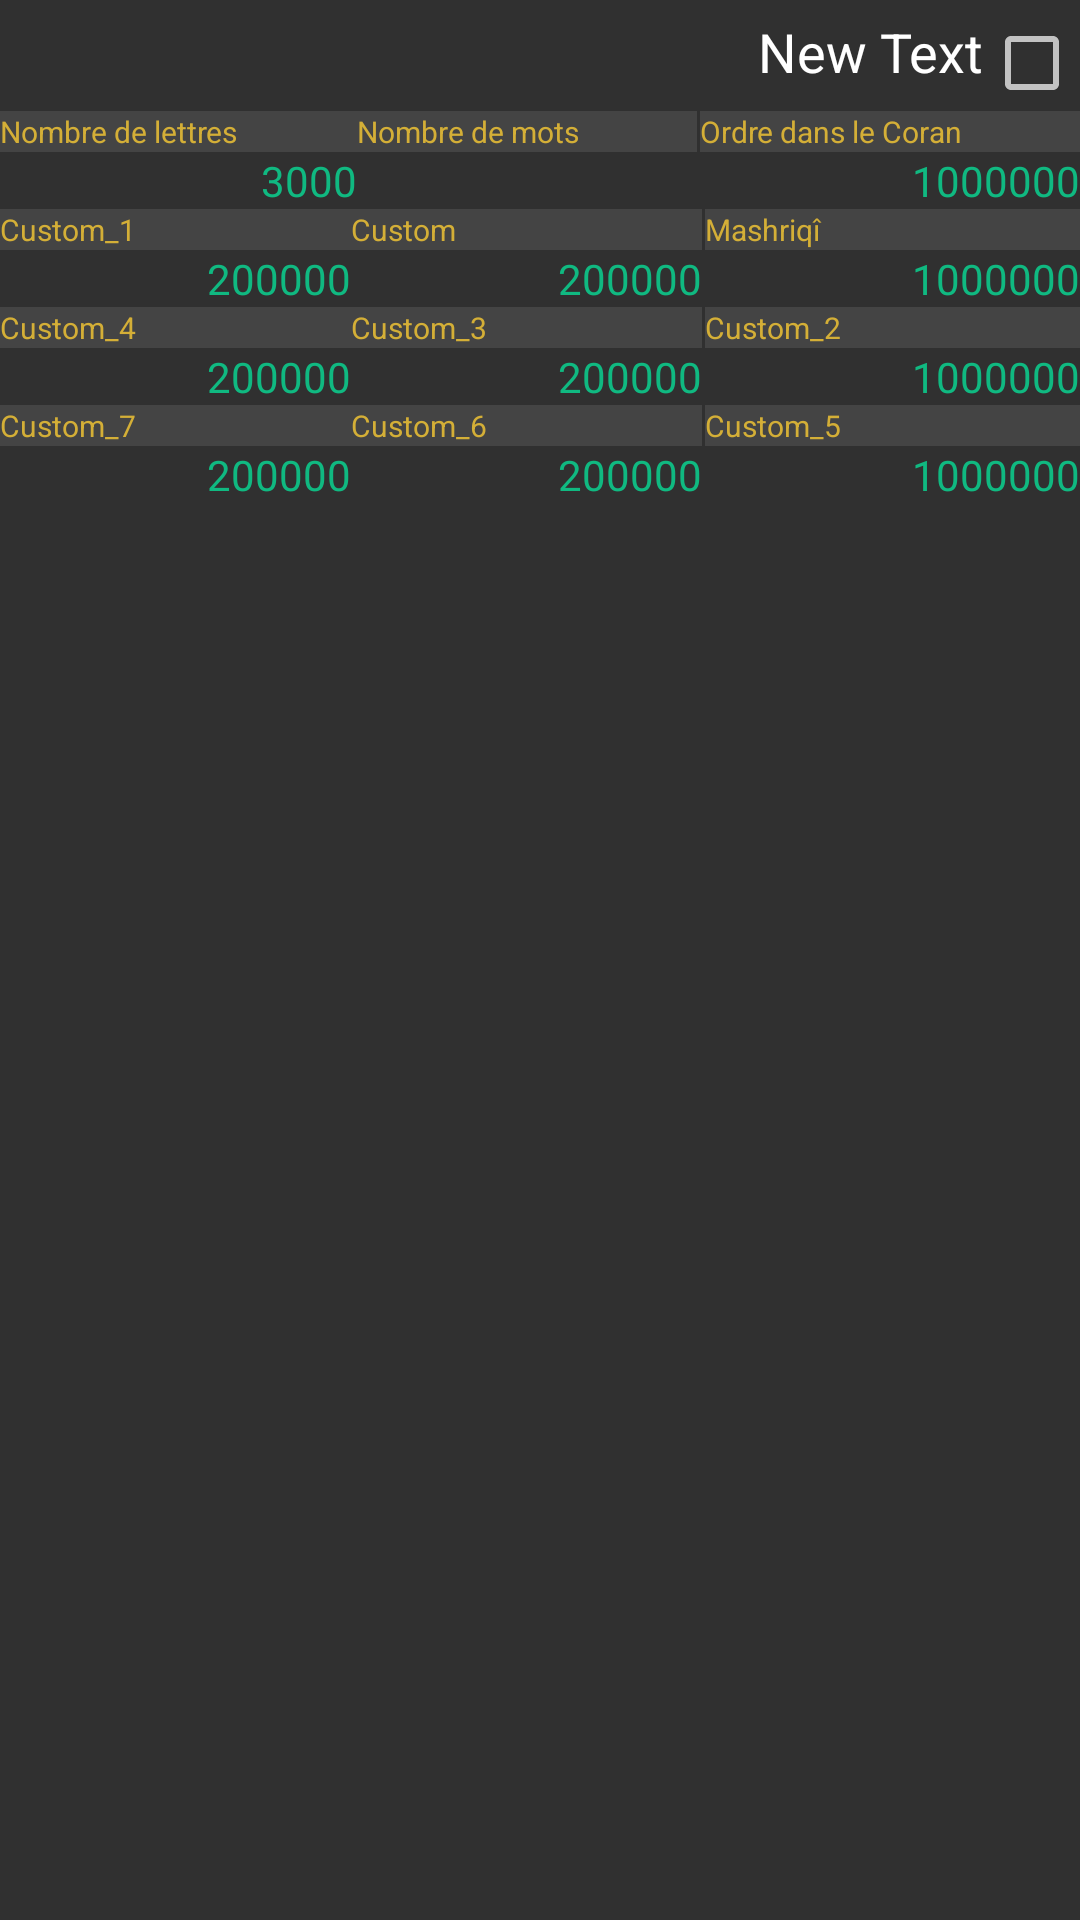

Layout XML and referenced resources for this Android screen:
<!-- AndroidManifest.xml: application theme AppTheme -->
<!-- res/layout/favorite_layout.xml -->
<?xml version="1.0" encoding="utf-8"?>
<RelativeLayout android:orientation="vertical" android:fitsSystemWindows="true" android:layout_width="fill_parent" android:layout_height="fill_parent" android:layoutDirection="rtl"
  xmlns:android="http://schemas.android.com/apk/res/android">
    <CheckBox android:id="@id/favCheckBox" android:focusable="false" android:focusableInTouchMode="false" android:layout_width="wrap_content" android:layout_height="wrap_content" android:layout_marginTop="5.0dip" android:layout_alignParentTop="true" />
    <TextView android:textAppearance="?android:textAppearanceMedium" android:textColor="@color/colorWhite" android:id="@id/favNameAndNumber" android:layout_width="wrap_content" android:layout_height="wrap_content" android:layout_marginLeft="5.0dip" android:layout_marginTop="5.0dip" android:text="New Text" android:layout_toLeftOf="@id/favCheckBox" android:layout_alignParentTop="true" />
    <GridLayout android:id="@id/favGridLayout_2" android:layout_width="fill_parent" android:layout_height="wrap_content" android:layout_below="@id/favCheckBox" android:columnCount="3">
        <TextView android:textSize="10.0dip" android:textColor="@color/colorYelow" android:layout_gravity="fill" android:id="@id/favQOrderLbl" android:background="#ff444444" android:layout_width="wrap_content" android:layout_height="wrap_content" android:layout_marginLeft="1.0dip" android:layout_column="0" android:text="@string/orderInQuran" android:layout_row="0" android:layout_rowWeight="1.0" android:layout_columnWeight="0.33" />
        <TextView android:textSize="14.0dip" android:textColor="@color/colorGreen" android:layout_gravity="fill" android:id="@id/favQOrder" android:layout_width="wrap_content" android:layout_height="wrap_content" android:layout_marginLeft="1.0dip" android:layout_column="0" android:text="1000000" android:layout_row="1" android:layout_rowWeight="1.0" android:layout_columnWeight="0.33" />
        <TextView android:textSize="10.0dip" android:textColor="@color/colorYelow" android:layout_gravity="fill" android:id="@id/favWordCountLbl" android:background="#ff444444" android:layout_width="wrap_content" android:layout_height="wrap_content" android:layout_column="1" android:text="@string/wordCount" android:layout_row="0" android:layout_rowWeight="1.0" android:layout_columnWeight="0.33" />
        <TextView android:textSize="14.0dip" android:textColor="@color/colorGreen" android:layout_gravity="fill" android:id="@id/favWordCount" android:layout_width="wrap_content" android:layout_height="wrap_content" android:layout_column="1" android:text="" android:layout_row="1" android:layout_rowWeight="1.0" android:layout_columnWeight="0.33" />
        <TextView android:textSize="10.0dip" android:textColor="@color/colorYelow" android:layout_gravity="fill" android:id="@id/favLetterCountLbl" android:background="#ff444444" android:layout_width="wrap_content" android:layout_height="wrap_content" android:layout_column="2" android:text="@string/letterCount" android:layout_row="0" android:layout_rowWeight="1.0" android:layout_columnWeight="0.33" />
        <TextView android:textSize="14.0dip" android:textColor="@color/colorGreen" android:layout_gravity="fill" android:id="@id/favLetterCount" android:layout_width="wrap_content" android:layout_height="wrap_content" android:layout_column="2" android:text="3000" android:layout_row="1" android:layout_rowWeight="1.0" android:layout_columnWeight="0.33" />
    </GridLayout>
    <GridLayout android:id="@id/favGridLayout3" android:layout_width="fill_parent" android:layout_height="wrap_content" android:layout_below="@id/favGridLayout_2" android:columnCount="3">
        <TextView android:textSize="10.0dip" android:textColor="@color/colorYelow" android:layout_gravity="fill" android:id="@id/favJummalClassicLbl" android:background="#ff444444" android:layout_width="wrap_content" android:layout_height="wrap_content" android:layout_marginLeft="1.0dip" android:layout_column="0" android:text="@string/classJummal" android:layout_row="0" android:layout_rowWeight="1.0" android:layout_columnWeight="0.33" />
        <TextView android:textSize="14.0dip" android:textColor="@color/colorGreen" android:layout_gravity="fill" android:id="@id/favJummalClassic" android:layout_width="wrap_content" android:layout_height="wrap_content" android:layout_marginLeft="1.0dip" android:layout_column="0" android:text="1000000" android:layout_row="1" android:layout_rowWeight="1.0" android:layout_columnWeight="0.33" />
        <TextView android:textSize="10.0dip" android:textColor="@color/colorYelow" android:layout_gravity="fill" android:id="@id/favJummalCustomLbl" android:background="#ff444444" android:layout_width="wrap_content" android:layout_height="wrap_content" android:layout_column="1" android:text="Custom" android:layout_row="0" android:layout_rowWeight="1.0" android:layout_columnWeight="0.33" />
        <TextView android:textSize="14.0dip" android:textColor="@color/colorGreen" android:layout_gravity="fill" android:id="@id/favJummalCustom" android:layout_width="wrap_content" android:layout_height="wrap_content" android:layout_column="1" android:text="200000" android:layout_row="1" android:layout_rowWeight="1.0" android:layout_columnWeight="0.33" />
        <TextView android:textSize="10.0dip" android:textColor="@color/colorYelow" android:layout_gravity="fill" android:id="@id/favJummalCust_1Lbl" android:background="#ff444444" android:layout_width="wrap_content" android:layout_height="wrap_content" android:layout_column="2" android:text="Custom_1" android:layout_row="0" android:layout_rowWeight="1.0" android:layout_columnWeight="0.33" />
        <TextView android:textSize="14.0dip" android:textColor="@color/colorGreen" android:layout_gravity="fill" android:id="@id/favJummalCust_1" android:layout_width="wrap_content" android:layout_height="wrap_content" android:layout_column="2" android:text="200000" android:layout_row="1" android:layout_rowWeight="1.0" android:layout_columnWeight="0.33" />
    </GridLayout>
    <GridLayout android:id="@id/favGridLayout4" android:layout_width="fill_parent" android:layout_height="wrap_content" android:layout_below="@id/favGridLayout3" android:columnCount="3">
        <TextView android:textSize="10.0dip" android:textColor="@color/colorYelow" android:layout_gravity="fill" android:id="@id/favJummalCust_2Lbl" android:background="#ff444444" android:layout_width="wrap_content" android:layout_height="wrap_content" android:layout_marginLeft="1.0dip" android:layout_column="0" android:text="Custom_2" android:layout_row="0" android:layout_rowWeight="1.0" android:layout_columnWeight="0.33" />
        <TextView android:textSize="14.0dip" android:textColor="@color/colorGreen" android:layout_gravity="fill" android:id="@id/favJummalCust_2" android:layout_width="wrap_content" android:layout_height="wrap_content" android:layout_marginLeft="1.0dip" android:layout_column="0" android:text="1000000" android:layout_row="1" android:layout_rowWeight="1.0" android:layout_columnWeight="0.33" />
        <TextView android:textSize="10.0dip" android:textColor="@color/colorYelow" android:layout_gravity="fill" android:id="@id/favJummalCust_3Lbl" android:background="#ff444444" android:layout_width="wrap_content" android:layout_height="wrap_content" android:layout_column="1" android:text="Custom_3" android:layout_row="0" android:layout_rowWeight="1.0" android:layout_columnWeight="0.33" />
        <TextView android:textSize="14.0dip" android:textColor="@color/colorGreen" android:layout_gravity="fill" android:id="@id/favJummalCust_3" android:layout_width="wrap_content" android:layout_height="wrap_content" android:layout_column="1" android:text="200000" android:layout_row="1" android:layout_rowWeight="1.0" android:layout_columnWeight="0.33" />
        <TextView android:textSize="10.0dip" android:textColor="@color/colorYelow" android:layout_gravity="fill" android:id="@id/favJummalCust_4Lbl" android:background="#ff444444" android:layout_width="wrap_content" android:layout_height="wrap_content" android:layout_column="2" android:text="Custom_4" android:layout_row="0" android:layout_rowWeight="1.0" android:layout_columnWeight="0.33" />
        <TextView android:textSize="14.0dip" android:textColor="@color/colorGreen" android:layout_gravity="fill" android:id="@id/favJummalCust_4" android:layout_width="wrap_content" android:layout_height="wrap_content" android:layout_column="2" android:text="200000" android:layout_row="1" android:layout_rowWeight="1.0" android:layout_columnWeight="0.33" />
    </GridLayout>
    <GridLayout android:id="@id/favGridLayout5" android:layout_width="fill_parent" android:layout_height="wrap_content" android:layout_below="@id/favGridLayout4" android:columnCount="3">
        <TextView android:textSize="10.0dip" android:textColor="@color/colorYelow" android:layout_gravity="fill" android:id="@id/favJummalCust_5Lbl" android:background="#ff444444" android:layout_width="wrap_content" android:layout_height="wrap_content" android:layout_marginLeft="1.0dip" android:layout_column="0" android:text="Custom_5" android:layout_row="0" android:layout_rowWeight="1.0" android:layout_columnWeight="0.33" />
        <TextView android:textSize="14.0dip" android:textColor="@color/colorGreen" android:layout_gravity="fill" android:id="@id/favJummalCust_5" android:layout_width="wrap_content" android:layout_height="wrap_content" android:layout_marginLeft="1.0dip" android:layout_column="0" android:text="1000000" android:layout_row="1" android:layout_rowWeight="1.0" android:layout_columnWeight="0.33" />
        <TextView android:textSize="10.0dip" android:textColor="@color/colorYelow" android:layout_gravity="fill" android:id="@id/favJummalCust_6Lbl" android:background="#ff444444" android:layout_width="wrap_content" android:layout_height="wrap_content" android:layout_column="1" android:text="Custom_6" android:layout_row="0" android:layout_rowWeight="1.0" android:layout_columnWeight="0.33" />
        <TextView android:textSize="14.0dip" android:textColor="@color/colorGreen" android:layout_gravity="fill" android:id="@id/favJummalCust_6" android:layout_width="wrap_content" android:layout_height="wrap_content" android:layout_column="1" android:text="200000" android:layout_row="1" android:layout_rowWeight="1.0" android:layout_columnWeight="0.33" />
        <TextView android:textSize="10.0dip" android:textColor="@color/colorYelow" android:layout_gravity="fill" android:id="@id/favJummalCust_7Lbl" android:background="#ff444444" android:layout_width="wrap_content" android:layout_height="wrap_content" android:layout_column="2" android:text="Custom_7" android:layout_row="0" android:layout_rowWeight="1.0" android:layout_columnWeight="0.33" />
        <TextView android:textSize="14.0dip" android:textColor="@color/colorGreen" android:layout_gravity="fill" android:id="@id/favJummalCust_7" android:layout_width="wrap_content" android:layout_height="wrap_content" android:layout_column="2" android:text="200000" android:layout_row="1" android:layout_rowWeight="1.0" android:layout_columnWeight="0.33" />
    </GridLayout>
</RelativeLayout>
<!-- resources referenced by this layout -->
<resources>
  <color name="colorGreen">#ff10b981</color>
  <color name="colorWhite">#ffffffff</color>
  <color name="colorYelow">#ffd4af37</color>
  <string name="classJummal">Mashriqî</string>
  <string name="letterCount">Nombre de lettres</string>
  <string name="orderInQuran">Ordre dans le Coran</string>
  <string name="wordCount">Nombre de mots</string>
  <style name="Theme.AppCompat" parent="@style/Base.Theme.AppCompat" />
  <color name="colorPrimary">#ff047857</color>
  <color name="colorPrimaryDark">#ff065f46</color>
  <color name="colorAccent">#ffd4af37</color>
  <style name="Base.Theme.AppCompat" parent="@style/Base.V21.Theme.AppCompat" />
  <color name="colorBlack">#ff000000</color>
  <color name="material_deep_teal_500">#ff009688</color>
  <dimen name="abc_action_bar_default_height_material">56.0dip</dimen>
  <style name="Widget.AppCompat.ActionMode" parent="@style/Base.Widget.AppCompat.ActionMode" />
  <style name="Theme.AppCompat.Dialog" parent="@style/Base.Theme.AppCompat.Dialog" />
  <dimen name="abc_dialog_padding_material">24.0dip</dimen>
  <style name="Widget.AppCompat.ActionButton" parent="@style/Base.Widget.AppCompat.ActionButton" />
  <style name="Widget.AppCompat.ButtonBar" parent="@style/Base.Widget.AppCompat.ButtonBar" />
  <style name="Widget.AppCompat.Toolbar" parent="@style/Base.Widget.AppCompat.Toolbar" />
  <style name="Widget.AppCompat.PopupMenu" parent="@style/Base.Widget.AppCompat.PopupMenu" />
  <style name="Widget.AppCompat.ImageButton" parent="@style/Base.Widget.AppCompat.ImageButton" />
  <style name="Widget.AppCompat.SearchView" parent="@style/Base.Widget.AppCompat.SearchView" />
  <item type="dimen" name="abc_list_item_padding_horizontal_material">@dimen/abc_action_bar_content_inset_material</item>
  <dimen name="abc_panel_menu_list_width">296.0dip</dimen>
  <style name="Theme.AppCompat.CompactMenu" parent="@style/Base.Theme.AppCompat.CompactMenu" />
  <color name="primary_material_dark">@color/material_grey_900</color>
  <color name="primary_dark_material_dark">@android:color/black</color>
  <color name="accent_material_dark">@color/material_deep_teal_200</color>
  <color name="ripple_material_dark">#33ffffff</color>
  <color name="button_material_dark">#ff5a595b</color>
  <style name="AlertDialog.AppCompat" parent="@style/Base.AlertDialog.AppCompat" />
  <style name="Theme.AppCompat.Dialog.Alert" parent="@style/Base.Theme.AppCompat.Dialog.Alert" />
  <style name="Widget.AppCompat.Button" parent="@style/Base.Widget.AppCompat.Button" />
  <style name="Widget.AppCompat.Button.Small" parent="@style/Base.Widget.AppCompat.Button.Small" />
  <style name="Widget.AppCompat.EditText" parent="@style/Base.Widget.AppCompat.EditText" />
  <style name="Widget.AppCompat.RatingBar" parent="@style/Base.Widget.AppCompat.RatingBar" />
  <style name="Widget.AppCompat.SeekBar" parent="@style/Base.Widget.AppCompat.SeekBar" />
  <style name="Widget.AppCompat.Spinner" parent="@style/Base.Widget.AppCompat.Spinner" />
  <style name="Base.Theme.AppCompat.Dialog" parent="@style/Base.V21.Theme.AppCompat.Dialog" />
  <style name="Widget.AppCompat.Spinner.DropDown" parent="@style/Widget.AppCompat.Spinner" />
  <style name="Base.Widget.AppCompat.PopupMenu" parent="@android:style/Widget.Material.PopupMenu" />
  <dimen name="abc_edit_text_inset_horizontal_material">4.0dip</dimen>
  <dimen name="abc_edit_text_inset_top_material">10.0dip</dimen>
  <dimen name="abc_edit_text_inset_bottom_material">7.0dip</dimen>
  <dimen name="abc_action_bar_content_inset_material">16.0dip</dimen>
  <color name="material_grey_900">#ff212121</color>
  <color name="material_deep_teal_200">#ff80cbc4</color>
  <style name="Base.Widget.AppCompat.Button" parent="@android:style/Widget.Material.Button" />
  <style name="Base.Widget.AppCompat.RatingBar" parent="@android:style/Widget.Material.RatingBar" />
  <style name="Base.Widget.AppCompat.SeekBar" parent="@android:style/Widget.Material.SeekBar" />
</resources>
